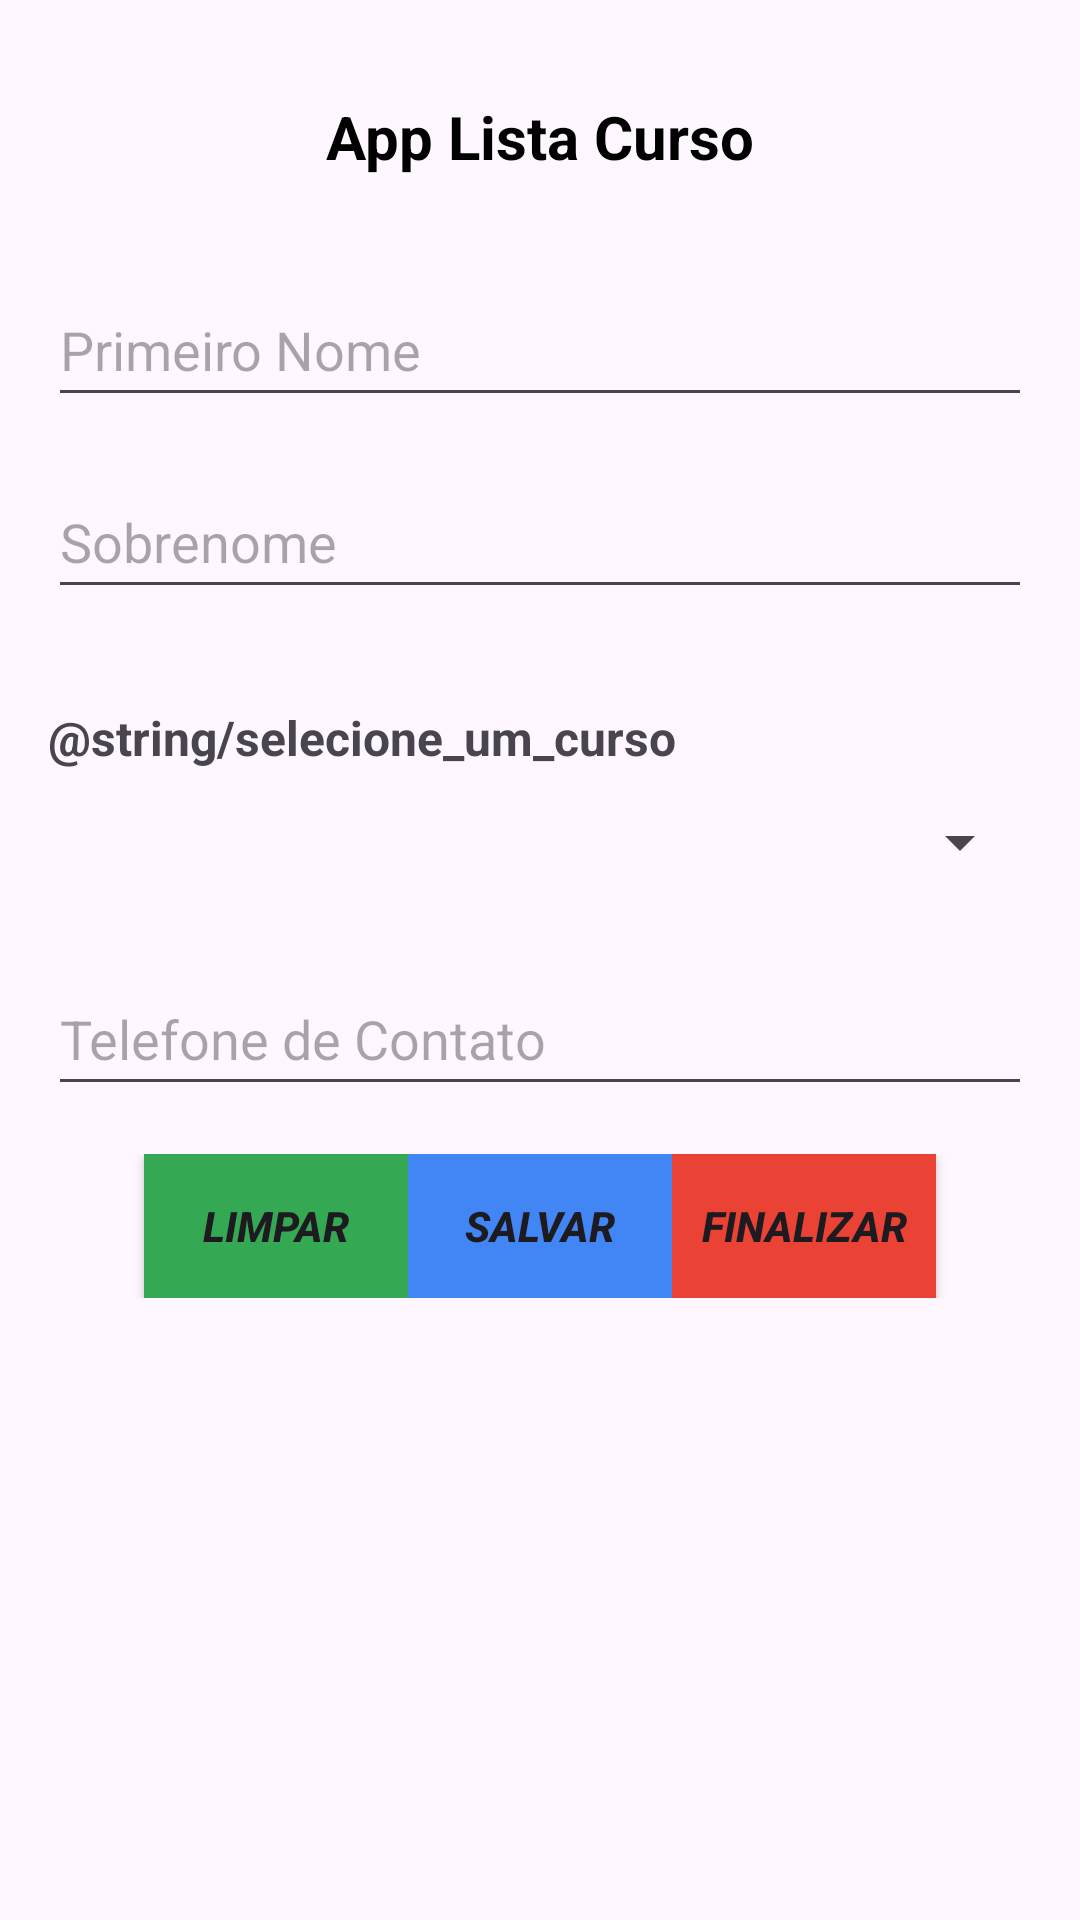

This screen was rendered from an Android layout file. Write that file and the resources it references.
<!-- AndroidManifest.xml: application theme Theme.AppListaCurso -->
<!-- res/layout/activity_spinner.xml -->
<?xml version="1.0" encoding="utf-8"?>
<androidx.appcompat.widget.LinearLayoutCompat
    xmlns:android="http://schemas.android.com/apk/res/android"
    xmlns:tools="http://schemas.android.com/tools"
    android:layout_width="match_parent"
    android:layout_height="match_parent"
    android:orientation="vertical"
    tools:context=".view.MainActivity">

    <ScrollView
        android:layout_width="match_parent"
        android:layout_height="wrap_content">
        
        <LinearLayout
            android:layout_width="match_parent"
            android:layout_height="wrap_content"
            android:orientation="vertical">
    
            <TextView
                android:id="@+id/textView_titulo"
                android:layout_width="match_parent"
                android:layout_height="wrap_content"
                android:layout_marginTop="32dp"
                android:layout_marginHorizontal="16dp"
                android:textAlignment="center"
                android:text="@string/app_name"
                android:textColor="@color/black"
                android:textSize="20sp"
                android:textStyle="bold" />

            <EditText
                android:id="@+id/editTextPrimeiroNome"
                android:layout_width="match_parent"
                android:layout_height="48dp"
                android:layout_marginHorizontal="16dp"
                android:layout_marginTop="32dp"
                android:autofillHints="off"
                android:ems="10"
                android:hint="@string/txt_hint_primeiro_nome"
                android:inputType="text" />

            <EditText
                android:id="@+id/editTextSobrenome"
                android:layout_width="match_parent"
                android:layout_height="48dp"
                android:layout_margin="16dp"
                android:autofillHints="off"
                android:ems="10"
                android:hint="@string/txt_hint_sobrenome"
                android:inputType="text" />

            <TextView
                android:id="@+id/textViewOrientacaoNomeCursoDesejado"
                android:layout_width="match_parent"
                android:layout_height="wrap_content"
                android:layout_marginHorizontal="16dp"
                android:layout_marginTop="16dp"
                android:text="@string/selecione_um_curso"
                android:textSize="16sp"
                android:textStyle="bold"
                tools:layout_editor_absoluteX="168dp"
                tools:layout_editor_absoluteY="553dp" />

            <Spinner
                android:id="@+id/spinnerNomeCursoDesejado"
                android:layout_width="match_parent"
                android:layout_height="48dp"
                android:layout_marginHorizontal="16dp"
                tools:layout_editor_absoluteX="1dp"
                tools:layout_editor_absoluteY="520dp" />

            <EditText
                android:id="@+id/editTextTelefoneContato"
                android:layout_width="match_parent"
                android:layout_height="48dp"
                android:layout_margin="16dp"
                android:autofillHints="off"
                android:ems="10"
                android:hint="@string/txt_hint_telefone_de_contato"
                android:inputType="text"
                android:textColor="@color/black" />

            <LinearLayout
                android:layout_width="match_parent"
                android:layout_height="wrap_content"
                android:orientation="horizontal"
                android:layout_marginHorizontal="16dp"
                android:gravity="center_horizontal" >

                <Button
                    android:id="@+id/btnLimpar"
                    android:layout_width="wrap_content"
                    android:layout_height="wrap_content"
                    android:text="@string/limpar"
                    android:textStyle="bold|italic"
                    android:background="@color/btn_green" />

                <Button
                    android:id="@+id/btnSalvar"
                    android:layout_width="wrap_content"
                    android:layout_height="wrap_content"
                    android:text="@string/salvar"
                    android:textStyle="bold|italic"
                    android:background="@color/btn_blue" />

                <Button
                    android:id="@+id/btnFinalizar"
                    android:layout_width="wrap_content"
                    android:layout_height="wrap_content"
                    android:text="@string/finalizar"
                    android:textStyle="bold|italic"
                    android:background="@color/btn_red" />

            </LinearLayout>

        </LinearLayout>

    </ScrollView>

</androidx.appcompat.widget.LinearLayoutCompat>
<!-- resources referenced by this layout -->
<resources>
  <color name="black">#FF000000</color>
  <color name="btn_blue">#4285F4</color>
  <color name="btn_green">#34A853</color>
  <color name="btn_red">#EA4335</color>
  <string name="app_name">App Lista Curso</string>
  <string name="finalizar">Finalizar</string>
  <string name="limpar">Limpar</string>
  <string name="salvar">Salvar</string>
  <string name="txt_hint_primeiro_nome">Primeiro Nome</string>
  <string name="txt_hint_sobrenome">Sobrenome</string>
  <string name="txt_hint_telefone_de_contato">Telefone de Contato</string>
  <style name="Theme.AppListaCurso" parent="Base.Theme.AppListaCurso" />
  <style name="Base.Theme.AppListaCurso" parent="Theme.Material3.DayNight.NoActionBar">
  
          
          
  
      </style>
</resources>
